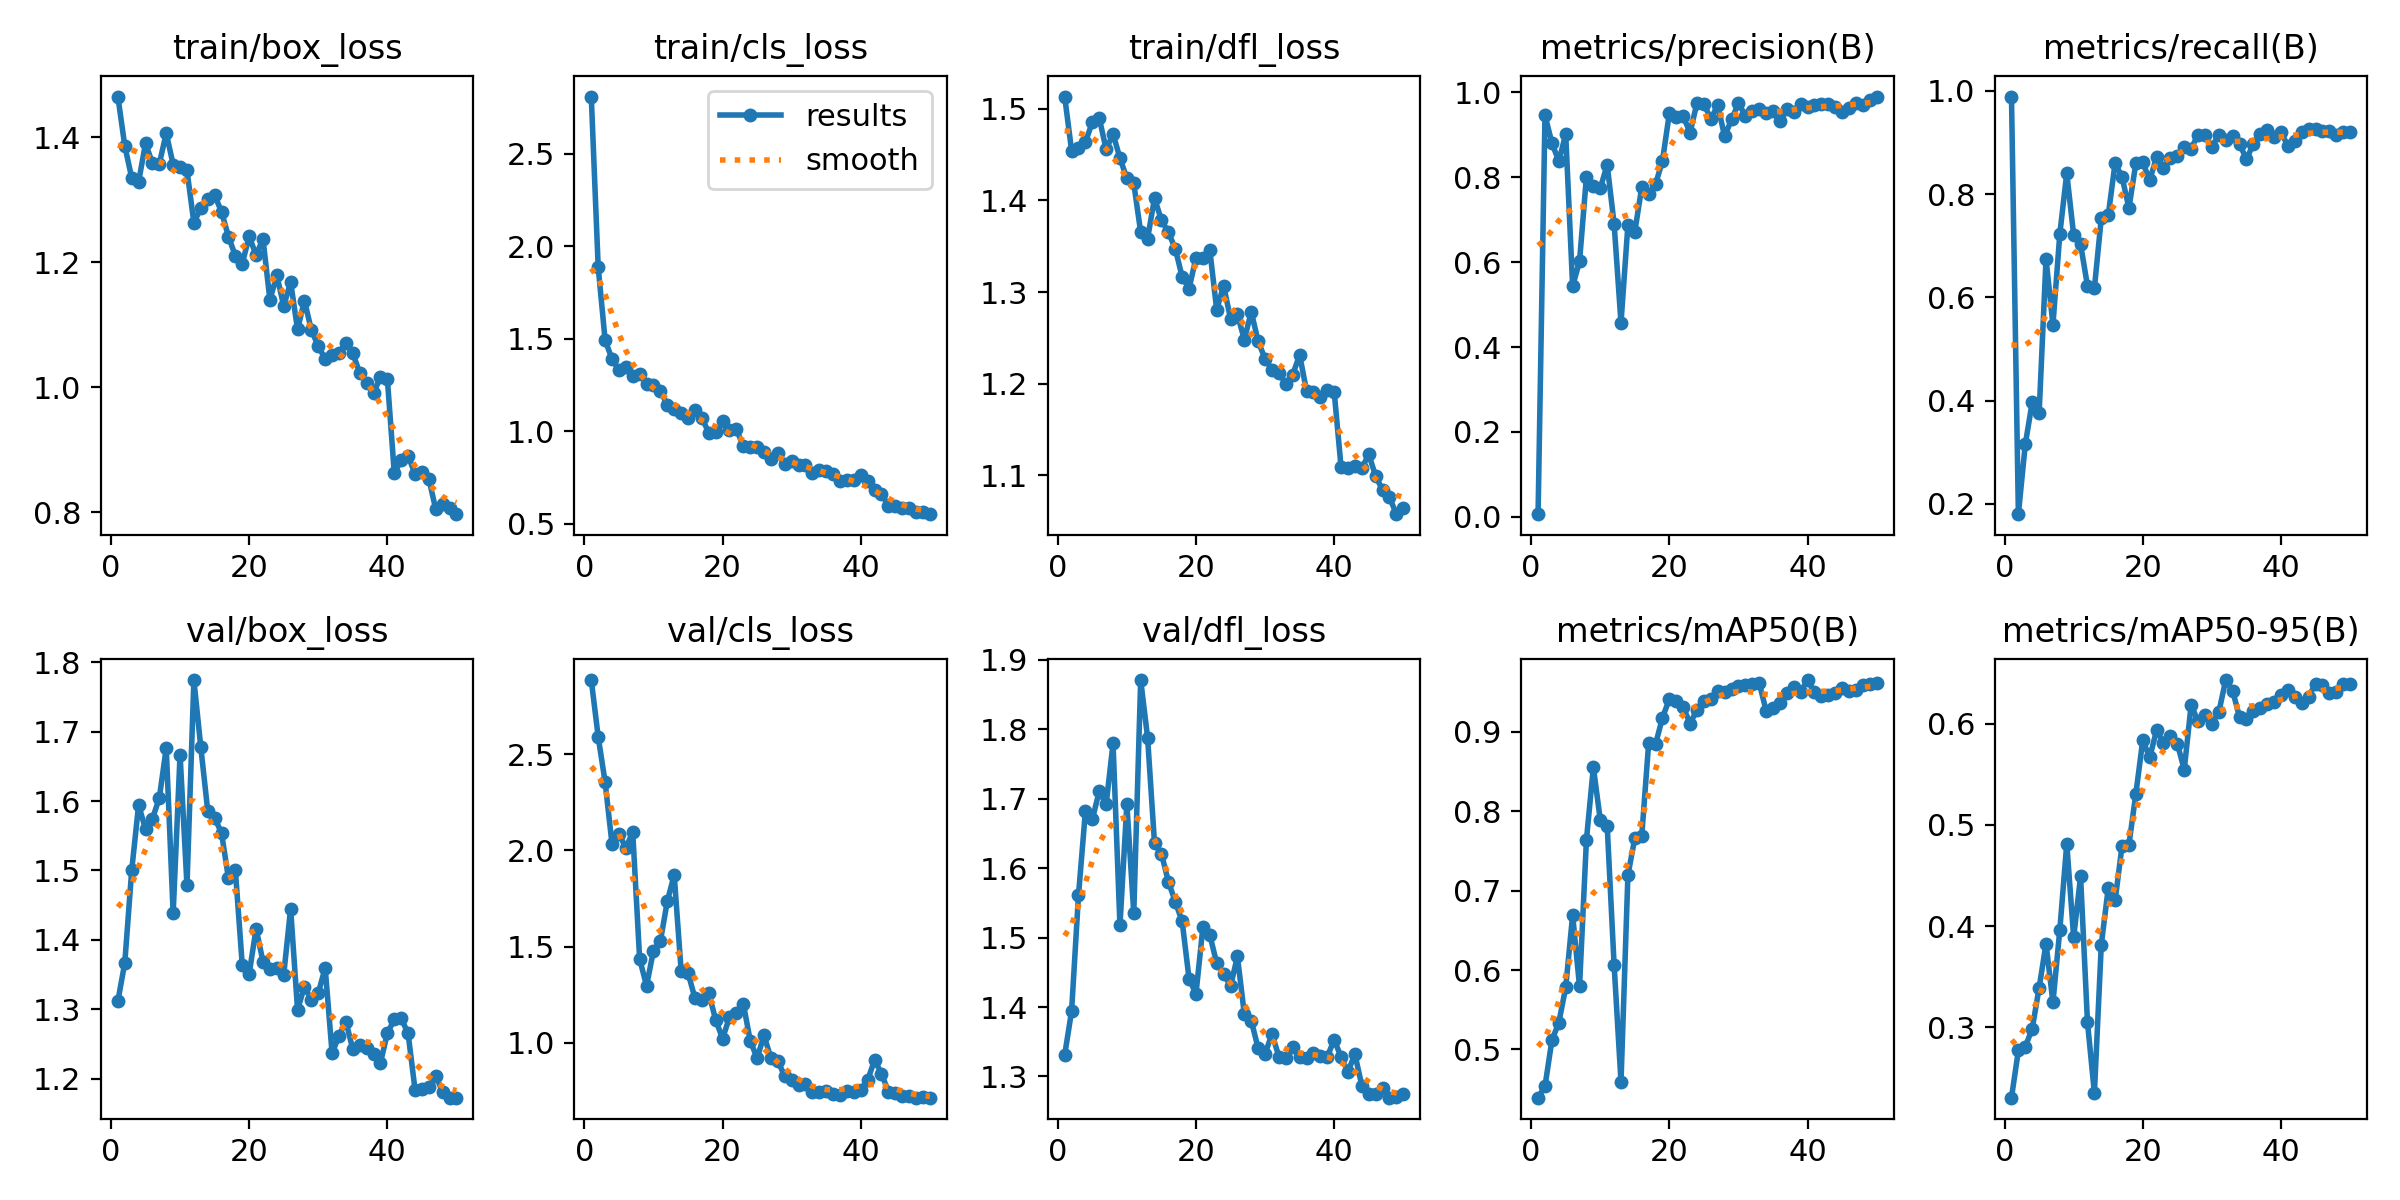

Source data for this figure (header and first rows):
epoch, train/box_loss, train/cls_loss, train/dfl_loss, metrics/precision(B), metrics/recall(B), metrics/mAP50(B), metrics/mAP50-95(B), val/box_loss, val/cls_loss, val/dfl_loss, lr/pg0, lr/pg1, lr/pg2, F1-score
1, 1.465, 2.81, 1.513, 0.00632, 0.9891, 0.4393, 0.2305, 1.312, 2.886, 1.331, 0.0002, 0.0002, 0.0002, 0.01256
2, 1.386, 1.888, 1.454, 0.946, 0.1797, 0.4536, 0.2772, 1.367, 2.591, 1.394, 0.0004085, 0.0004085, 0.0004085, 0.302
3, 1.335, 1.493, 1.457, 0.8804, 0.3152, 0.5116, 0.2809, 1.5, 2.356, 1.561, 0.0006084, 0.0006084, 0.0006084, 0.4642
4, 1.328, 1.391, 1.464, 0.8378, 0.3967, 0.5337, 0.2987, 1.595, 2.034, 1.682, 0.0007997, 0.0007997, 0.0007997, 0.5385
5, 1.39, 1.331, 1.485, 0.9012, 0.375, 0.5782, 0.339, 1.559, 2.085, 1.671, 0.0009824, 0.0009824, 0.0009824, 0.5296
6, 1.358, 1.345, 1.49, 0.5431, 0.6742, 0.6691, 0.3827, 1.574, 2.015, 1.711, 0.001156, 0.001156, 0.001156, 0.6016
7, 1.358, 1.299, 1.456, 0.6018, 0.547, 0.5795, 0.3246, 1.605, 2.095, 1.692, 0.001322, 0.001322, 0.001322, 0.5731
8, 1.406, 1.311, 1.472, 0.8015, 0.7234, 0.764, 0.3967, 1.676, 1.435, 1.78, 0.001436, 0.001436, 0.001436, 0.7604
9, 1.356, 1.258, 1.446, 0.7802, 0.8404, 0.8553, 0.4815, 1.438, 1.297, 1.518, 0.001403, 0.001403, 0.001403, 0.8092
10, 1.352, 1.251, 1.424, 0.7737, 0.7205, 0.789, 0.389, 1.667, 1.479, 1.692, 0.00137, 0.00137, 0.00137, 0.7462
11, 1.347, 1.22, 1.419, 0.829, 0.7027, 0.7819, 0.4491, 1.478, 1.528, 1.535, 0.001337, 0.001337, 0.001337, 0.7606
12, 1.263, 1.142, 1.365, 0.6908, 0.6221, 0.607, 0.305, 1.774, 1.735, 1.871, 0.001304, 0.001304, 0.001304, 0.6547
13, 1.287, 1.119, 1.358, 0.4569, 0.618, 0.4593, 0.2351, 1.678, 1.873, 1.788, 0.001271, 0.001271, 0.001271, 0.5254
14, 1.302, 1.098, 1.403, 0.687, 0.7539, 0.7192, 0.3819, 1.586, 1.376, 1.636, 0.001238, 0.001238, 0.001238, 0.7189
15, 1.307, 1.073, 1.378, 0.6715, 0.759, 0.7661, 0.4373, 1.576, 1.364, 1.621, 0.001205, 0.001205, 0.001205, 0.7126
16, 1.281, 1.115, 1.365, 0.7763, 0.8603, 0.7683, 0.4255, 1.554, 1.232, 1.581, 0.001172, 0.001172, 0.001172, 0.8161
17, 1.241, 1.071, 1.347, 0.7601, 0.8331, 0.8853, 0.4793, 1.489, 1.223, 1.552, 0.001139, 0.001139, 0.001139, 0.7949
18, 1.21, 0.9929, 1.317, 0.7834, 0.7731, 0.8843, 0.4807, 1.501, 1.259, 1.524, 0.001106, 0.001106, 0.001106, 0.7782
19, 1.198, 0.9933, 1.304, 0.8384, 0.8599, 0.9175, 0.5308, 1.364, 1.119, 1.441, 0.001073, 0.001073, 0.001073, 0.849
20, 1.241, 1.053, 1.337, 0.9505, 0.8613, 0.9411, 0.5838, 1.351, 1.022, 1.419, 0.00104, 0.00104, 0.00104, 0.9037
21, 1.211, 1.006, 1.337, 0.9408, 0.827, 0.9385, 0.5667, 1.416, 1.133, 1.515, 0.001007, 0.001007, 0.001007, 0.8802
22, 1.237, 1.01, 1.346, 0.9435, 0.8719, 0.9311, 0.5936, 1.369, 1.157, 1.504, 0.0009739, 0.0009739, 0.0009739, 0.9062
23, 1.14, 0.9202, 1.281, 0.9049, 0.8499, 0.9102, 0.5814, 1.358, 1.204, 1.463, 0.0009409, 0.0009409, 0.0009409, 0.8765
24, 1.179, 0.9165, 1.307, 0.9755, 0.8705, 0.9277, 0.5881, 1.36, 1.011, 1.448, 0.0009078, 0.0009078, 0.0009078, 0.9201
25, 1.13, 0.9125, 1.271, 0.9717, 0.8742, 0.9383, 0.5805, 1.35, 0.9201, 1.43, 0.0008748, 0.0008748, 0.0008748, 0.9204
26, 1.168, 0.8898, 1.276, 0.9375, 0.8921, 0.9406, 0.5547, 1.445, 1.038, 1.473, 0.0008418, 0.0008418, 0.0008418, 0.9142
27, 1.093, 0.8499, 1.248, 0.9689, 0.888, 0.9518, 0.6185, 1.299, 0.9191, 1.39, 0.0008088, 0.0008088, 0.0008088, 0.9267
28, 1.139, 0.8808, 1.278, 0.896, 0.9154, 0.9496, 0.6025, 1.333, 0.9057, 1.38, 0.0007758, 0.0007758, 0.0007758, 0.9056
29, 1.091, 0.825, 1.246, 0.9361, 0.9144, 0.9535, 0.609, 1.314, 0.8248, 1.341, 0.0007428, 0.0007428, 0.0007428, 0.9251
30, 1.065, 0.8367, 1.227, 0.9737, 0.8911, 0.9572, 0.6002, 1.323, 0.8073, 1.333, 0.0007098, 0.0007098, 0.0007098, 0.9306
31, 1.045, 0.817, 1.215, 0.9452, 0.9154, 0.9592, 0.6112, 1.36, 0.7816, 1.361, 0.0006768, 0.0006768, 0.0006768, 0.93
32, 1.051, 0.8158, 1.212, 0.9567, 0.9045, 0.9597, 0.6432, 1.237, 0.7833, 1.329, 0.0006438, 0.0006438, 0.0006438, 0.9299
33, 1.054, 0.7764, 1.2, 0.961, 0.9125, 0.9613, 0.6327, 1.262, 0.7454, 1.327, 0.0006108, 0.0006108, 0.0006108, 0.9361
34, 1.071, 0.7903, 1.21, 0.9523, 0.898, 0.9266, 0.6068, 1.282, 0.7436, 1.342, 0.0005778, 0.0005778, 0.0005778, 0.9243
35, 1.054, 0.7868, 1.231, 0.9555, 0.8672, 0.9303, 0.6052, 1.242, 0.7468, 1.328, 0.0005448, 0.0005448, 0.0005448, 0.9092
36, 1.023, 0.7699, 1.192, 0.9314, 0.8975, 0.9361, 0.6126, 1.249, 0.7335, 1.326, 0.0005118, 0.0005118, 0.0005118, 0.9142
37, 1.007, 0.7305, 1.191, 0.9595, 0.9169, 0.9488, 0.6153, 1.244, 0.73, 1.334, 0.0004788, 0.0004788, 0.0004788, 0.9377
38, 0.991, 0.7349, 1.185, 0.9524, 0.9244, 0.9557, 0.6198, 1.236, 0.7514, 1.33, 0.0004458, 0.0004458, 0.0004458, 0.9382
39, 1.016, 0.7349, 1.193, 0.972, 0.9114, 0.9505, 0.6217, 1.223, 0.7424, 1.328, 0.0004127, 0.0004127, 0.0004127, 0.9408
40, 1.013, 0.7618, 1.191, 0.9642, 0.9196, 0.965, 0.6286, 1.266, 0.7553, 1.353, 0.0003797, 0.0003797, 0.0003797, 0.9414
41, 0.8626, 0.7325, 1.109, 0.97, 0.8936, 0.9495, 0.6337, 1.285, 0.8069, 1.328, 0.0003467, 0.0003467, 0.0003467, 0.9303
42, 0.8832, 0.6823, 1.108, 0.9733, 0.9024, 0.9445, 0.6262, 1.287, 0.9098, 1.307, 0.0003137, 0.0003137, 0.0003137, 0.9365
43, 0.8903, 0.6626, 1.11, 0.973, 0.921, 0.9466, 0.6203, 1.265, 0.8396, 1.332, 0.0002807, 0.0002807, 0.0002807, 0.9463
44, 0.8614, 0.5967, 1.108, 0.9645, 0.9268, 0.9482, 0.6269, 1.185, 0.7457, 1.287, 0.0002477, 0.0002477, 0.0002477, 0.9452
45, 0.8642, 0.5972, 1.123, 0.9531, 0.9271, 0.9547, 0.6393, 1.186, 0.7373, 1.275, 0.0002147, 0.0002147, 0.0002147, 0.9399
46, 0.8536, 0.587, 1.099, 0.9635, 0.9232, 0.9518, 0.6386, 1.189, 0.7257, 1.275, 0.0001817, 0.0001817, 0.0001817, 0.9429
47, 0.8048, 0.5871, 1.084, 0.9747, 0.9222, 0.9522, 0.6307, 1.205, 0.7233, 1.284, 0.0001487, 0.0001487, 0.0001487, 0.9478
48, 0.814, 0.5615, 1.076, 0.9696, 0.9147, 0.9587, 0.6314, 1.181, 0.7146, 1.27, 0.0001157, 0.0001157, 0.0001157, 0.9414
49, 0.8063, 0.5609, 1.058, 0.9813, 0.92, 0.9601, 0.6394, 1.173, 0.7155, 1.27, 8.27E-05, 8.27E-05, 8.27E-05, 0.9497
50, 0.7969, 0.5514, 1.065, 0.9899, 0.9196, 0.9614, 0.6397, 1.173, 0.7152, 1.274, 4.97E-05, 4.97E-05, 4.97E-05, 0.9535
, 1.133, 0.9828, 1.281, 0.8646, 0.8087, 0.8465, 0.5226, 1.379, 1.181, 1.451, 0.0007484, 0.0007484, 0.0007484, 0.8138
